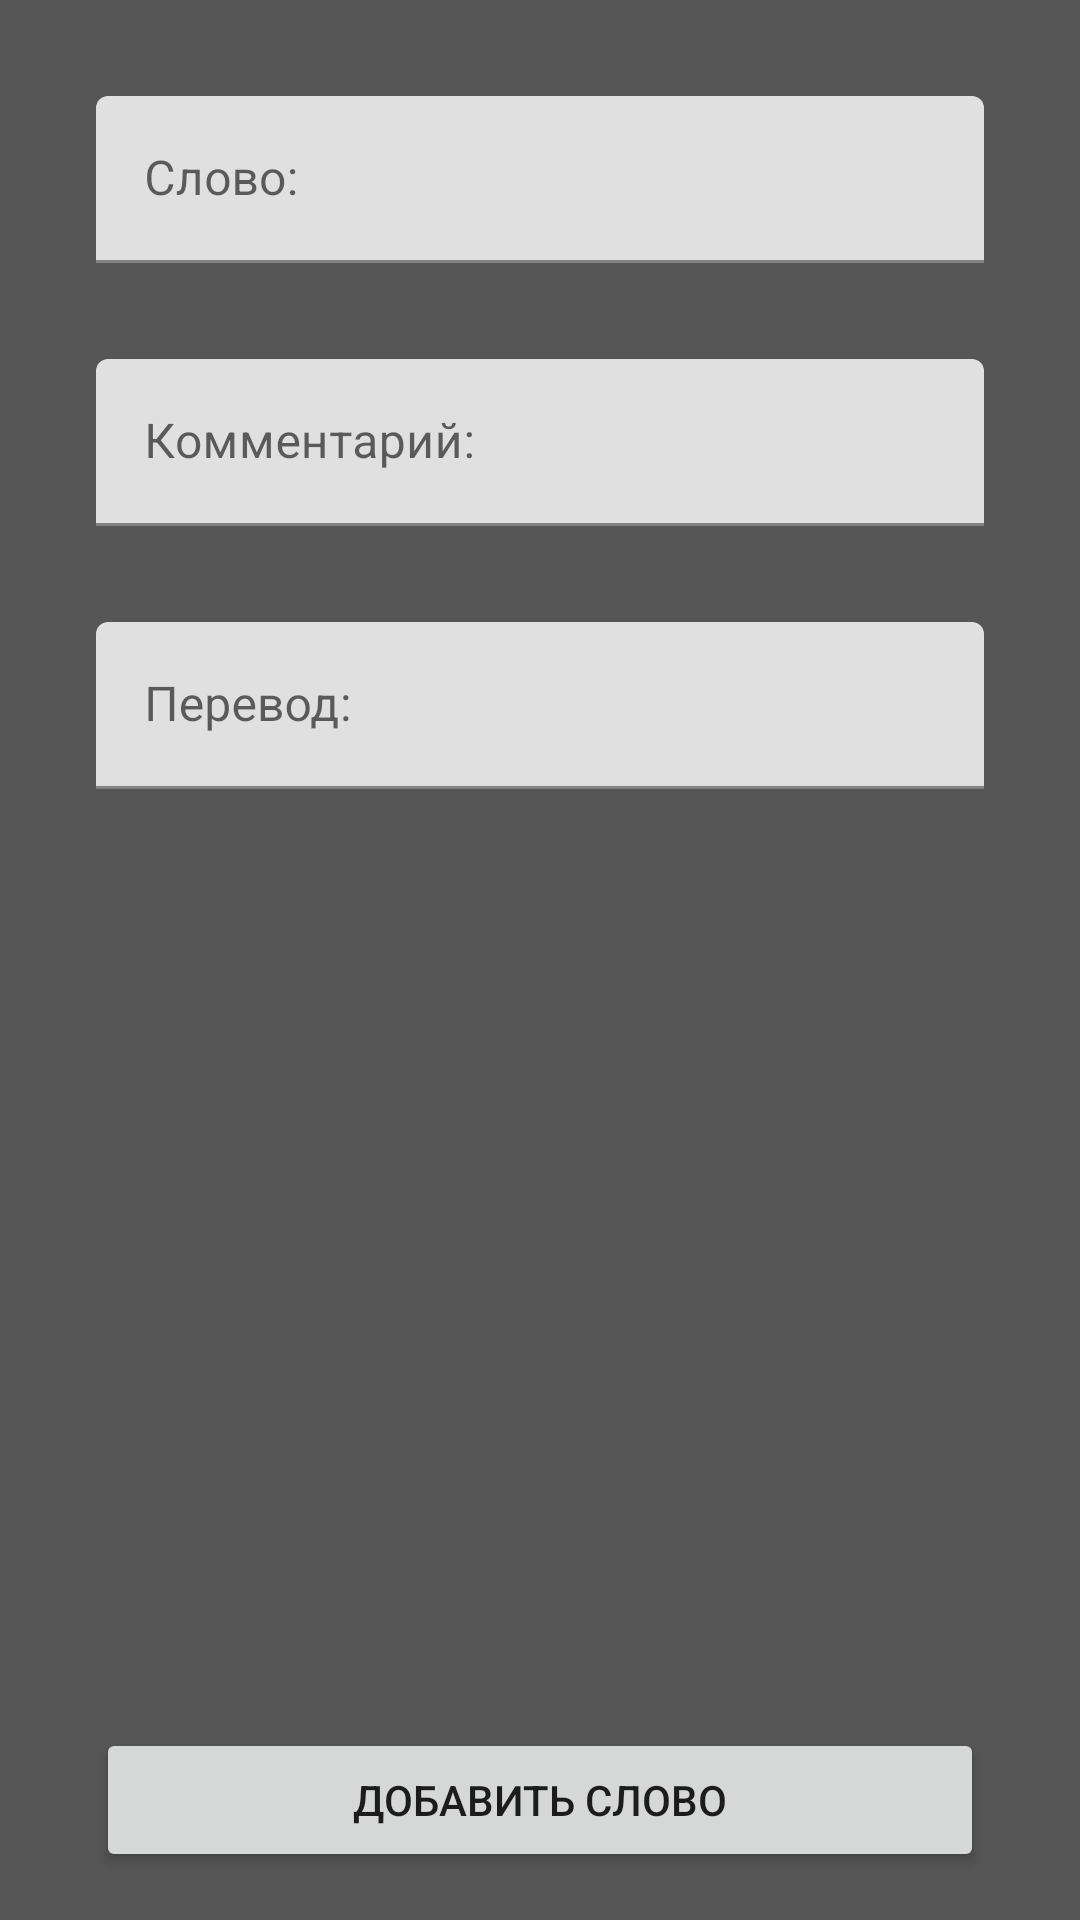

Here is an Android app screen rendered from its layout file. Give the layout XML and the strings, colors and styles it references.
<!-- AndroidManifest.xml: application theme Theme.MyDict -->
<!-- res/layout/add_word_fragment.xml -->
<?xml version="1.0" encoding="utf-8"?>
<androidx.constraintlayout.widget.ConstraintLayout xmlns:android="http://schemas.android.com/apk/res/android"
    xmlns:app="http://schemas.android.com/apk/res-auto"
    xmlns:tools="http://schemas.android.com/tools"
    android:id="@+id/main"
    android:layout_width="match_parent"
    android:layout_height="match_parent"
    tools:context=".ui.addword.AddWordFragment">

    <com.google.android.material.textfield.TextInputLayout
        android:id="@+id/textInputLayout"
        android:layout_width="0dp"
        android:layout_height="wrap_content"
        android:layout_marginStart="32dp"
        android:layout_marginTop="32dp"
        android:layout_marginEnd="32dp"
        app:layout_constraintEnd_toEndOf="parent"
        app:layout_constraintStart_toStartOf="parent"
        app:layout_constraintTop_toTopOf="parent">

        <com.google.android.material.textfield.TextInputEditText
            android:id="@+id/et_original"
            android:layout_width="match_parent"
            android:layout_height="wrap_content"
            android:hint="@string/hint_word" />
    </com.google.android.material.textfield.TextInputLayout>

    <com.google.android.material.textfield.TextInputLayout
        android:id="@+id/textInputLayout2"
        android:layout_width="0dp"
        android:layout_height="wrap_content"
        android:layout_marginStart="32dp"
        android:layout_marginTop="32dp"
        android:layout_marginEnd="32dp"
        app:layout_constraintEnd_toEndOf="parent"
        app:layout_constraintStart_toStartOf="parent"
        app:layout_constraintTop_toBottomOf="@+id/textInputLayout">

        <com.google.android.material.textfield.TextInputEditText
            android:id="@+id/et_comment"
            android:layout_width="match_parent"
            android:layout_height="wrap_content"
            android:hint="@string/hint_comment" />
    </com.google.android.material.textfield.TextInputLayout>

    <com.google.android.material.textfield.TextInputLayout
        android:layout_width="0dp"
        android:layout_height="wrap_content"
        android:layout_marginStart="32dp"
        android:layout_marginEnd="32dp"
        android:layout_marginTop="32dp"
        app:layout_constraintEnd_toEndOf="parent"
        app:layout_constraintStart_toStartOf="parent"
        app:layout_constraintTop_toBottomOf="@+id/textInputLayout2">

        <com.google.android.material.textfield.TextInputEditText
            android:id="@+id/et_translation"
            android:layout_width="match_parent"
            android:layout_height="wrap_content"
            android:hint="@string/hint_translation" />
    </com.google.android.material.textfield.TextInputLayout>

    <Button
        android:id="@+id/btn_add_word"
        android:layout_width="0dp"
        android:layout_height="wrap_content"
        android:layout_marginStart="32dp"
        android:layout_marginEnd="32dp"
        android:layout_marginBottom="16dp"
        android:text="@string/btn_add_word"
        app:layout_constraintBottom_toBottomOf="parent"
        app:layout_constraintEnd_toEndOf="parent"
        app:layout_constraintStart_toStartOf="parent" />
</androidx.constraintlayout.widget.ConstraintLayout>
<!-- resources referenced by this layout -->
<resources>
  <string name="btn_add_word">Добавить слово</string>
  <string name="hint_comment">Комментарий:</string>
  <string name="hint_translation">Перевод:</string>
  <string name="hint_word">Слово:</string>
  <style name="Theme.MyDict" parent="Theme.MaterialComponents.DayNight.DarkActionBar">
          
          <item name="colorPrimary">@color/purple_500</item>
          <item name="colorPrimaryVariant">@color/purple_700</item>
          <item name="colorOnPrimary">@color/white</item>
          
          <item name="colorSecondary">@color/teal_200</item>
          <item name="colorSecondaryVariant">@color/teal_700</item>
          <item name="colorOnSecondary">@color/black</item>
          
          <item name="android:statusBarColor" tools:targetApi="l">@color/black</item>
          
          <item name="android:windowBackground">@color/gray</item>
  
          <item name="materialButtonStyle">@style/Theme.MyDict.Button</item>
          <item name="actionBarTheme">@style/Theme.MyDict.ActionBar</item>
      </style>
  <color name="purple_500">#FF6200EE</color>
  <color name="purple_700">#FF3700B3</color>
  <color name="white">#FFFFFFFF</color>
  <color name="teal_200">#FF03DAC5</color>
  <color name="teal_700">#FF018786</color>
  <color name="black">#FF000000</color>
  <color name="gray">#FF555555</color>
  <style name="Theme.MyDict.Button" parent="Widget.MaterialComponents.Button">
          <item name="backgroundTint">@color/black</item>
      </style>
  <style name="Theme.MyDict.ActionBar" parent="ThemeOverlay.MaterialComponents.Dark.ActionBar">
          <item name="colorPrimary">@color/black</item>
      </style>
</resources>
